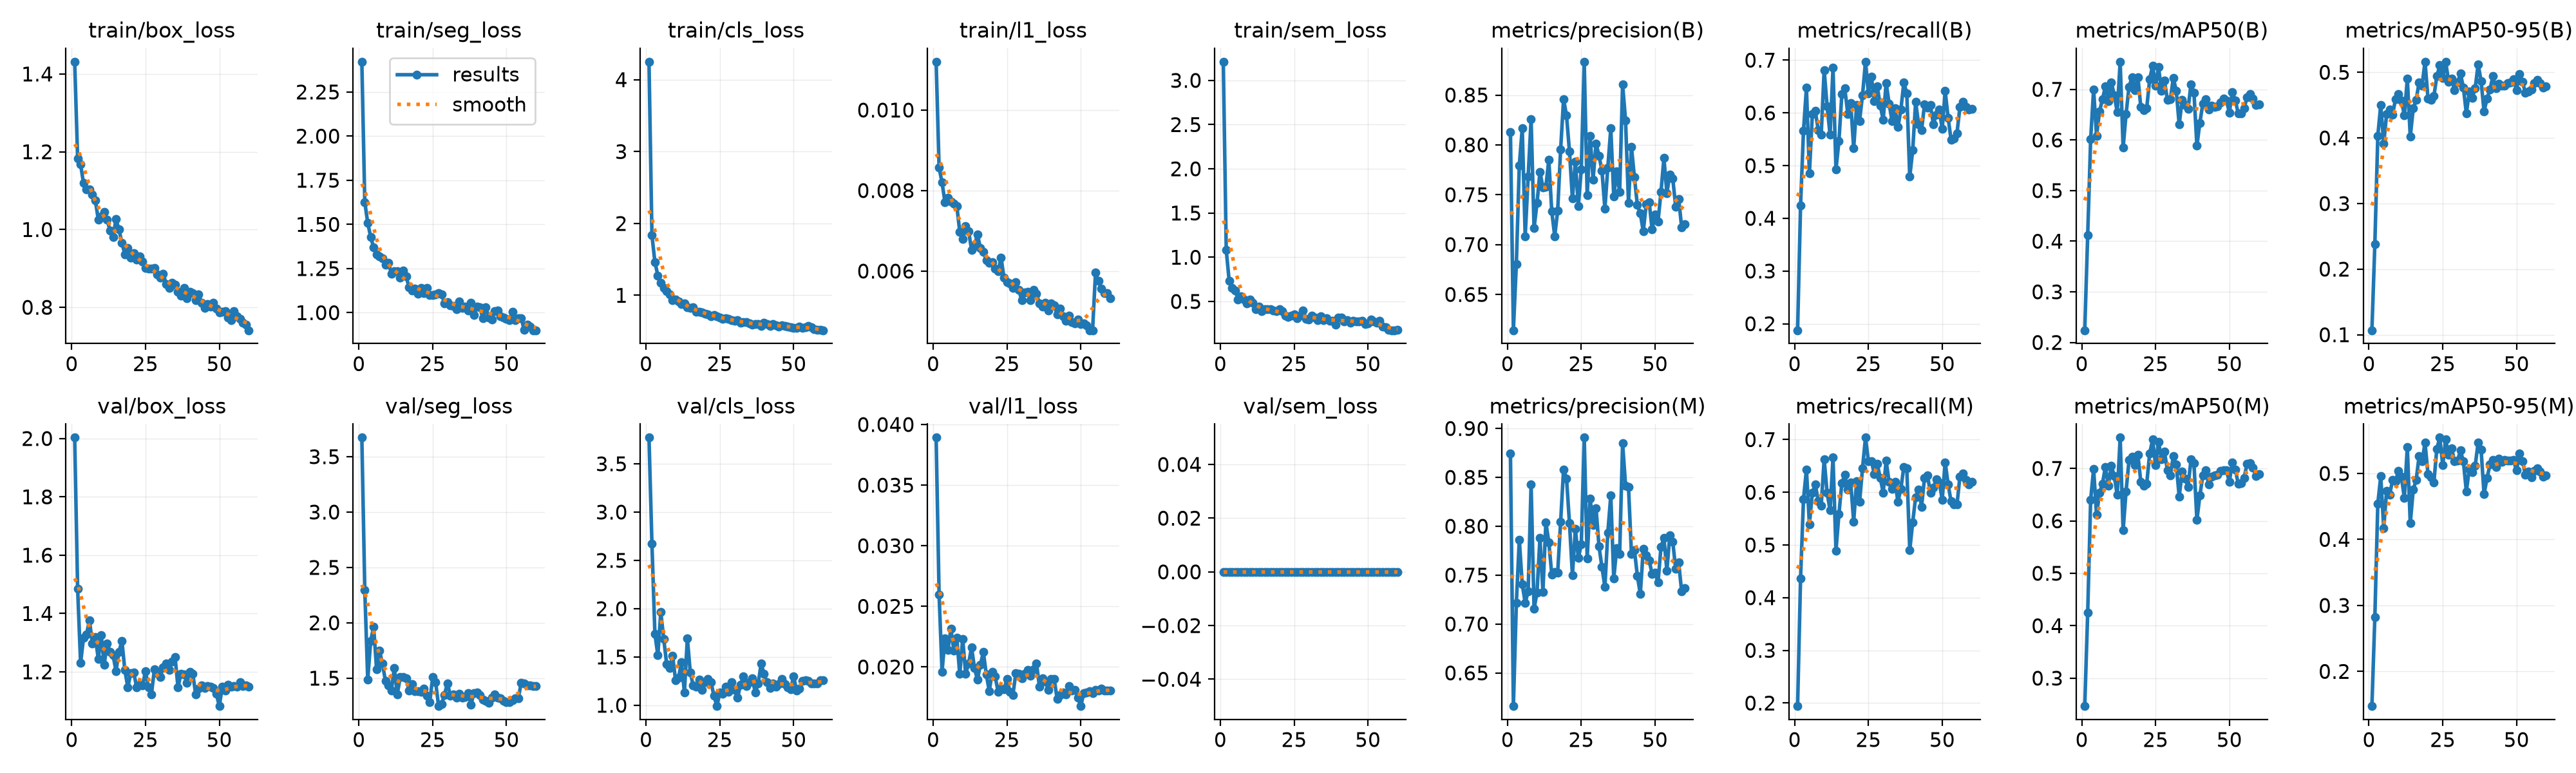

The data file committed next to this chart (first rows):
epoch, time, train/box_loss, train/seg_loss, train/cls_loss, train/l1_loss, train/sem_loss, metrics/precision(B), metrics/recall(B), metrics/mAP50(B), metrics/mAP50-95(B), metrics/precision(M), metrics/recall(M), metrics/mAP50(M), metrics/mAP50-95(M), val/box_loss, val/seg_loss, val/cls_loss, val/l1_loss, val/sem_loss, lr/pg0, lr/pg1, lr/pg2
1, 6.654, 1.432, 2.421, 4.25, 0.0112, 3.211, 0.8129, 0.1877, 0.2241, 0.1069, 0.8745, 0.1942, 0.2467, 0.1474, 2.003, 3.672, 3.771, 0.03892, 0, 0.0005432, 0.0005432, 0.04622
2, 11.12, 1.183, 1.626, 1.835, 0.00857, 1.08, 0.6141, 0.4238, 0.4125, 0.2382, 0.6161, 0.4364, 0.4253, 0.2824, 1.486, 2.297, 2.67, 0.02598, 0, 0.0009714, 0.0009714, 0.002206
3, 15.48, 1.167, 1.508, 1.465, 0.0082, 0.7314, 0.6805, 0.5664, 0.6015, 0.4032, 0.7213, 0.5871, 0.6401, 0.4539, 1.23, 1.487, 1.74, 0.01962, 0, 0.000967, 0.000967, 0.000967
4, 20.05, 1.119, 1.429, 1.277, 0.00771, 0.6562, 0.7795, 0.6475, 0.6999, 0.4504, 0.7863, 0.6434, 0.6989, 0.4957, 1.317, 1.837, 1.518, 0.02238, 0, 0.0009505, 0.0009505, 0.0009505
5, 24.71, 1.103, 1.369, 1.172, 0.00782, 0.6269, 0.8167, 0.4849, 0.608, 0.3915, 0.7407, 0.539, 0.6118, 0.4173, 1.328, 1.964, 1.965, 0.02142, 0, 0.000934, 0.000934, 0.000934
6, 29.08, 1.104, 1.329, 1.101, 0.00773, 0.5235, 0.7084, 0.5978, 0.6564, 0.4369, 0.7216, 0.5996, 0.6531, 0.4739, 1.377, 1.579, 1.684, 0.02314, 0, 0.0009175, 0.0009175, 0.0009175
7, 33.51, 1.09, 1.318, 1.056, 0.00767, 0.5615, 0.7682, 0.6035, 0.6802, 0.4435, 0.7334, 0.6151, 0.6711, 0.4675, 1.296, 1.748, 1.426, 0.02136, 0, 0.000901, 0.000901, 0.000901
8, 38.02, 1.075, 1.308, 1.015, 0.00762, 0.5222, 0.8258, 0.5671, 0.706, 0.4352, 0.8426, 0.5829, 0.7027, 0.4898, 1.319, 1.63, 1.383, 0.02241, 0, 0.0008845, 0.0008845, 0.0008845
9, 42.37, 1.026, 1.271, 0.9317, 0.00698, 0.4775, 0.7165, 0.5583, 0.6761, 0.4592, 0.7155, 0.5748, 0.6669, 0.4881, 1.244, 1.474, 1.513, 0.01941, 0, 0.000868, 0.000868, 0.000868
10, 46.88, 1.034, 1.284, 0.943, 0.00679, 0.5203, 0.7416, 0.6815, 0.7142, 0.4672, 0.7322, 0.6628, 0.7054, 0.5041, 1.325, 1.434, 1.259, 0.02233, 0, 0.0008515, 0.0008515, 0.0008515
11, 51.29, 1.045, 1.221, 0.919, 0.00711, 0.4872, 0.7731, 0.6126, 0.6887, 0.4574, 0.7882, 0.599, 0.6854, 0.4946, 1.225, 1.389, 1.283, 0.01944, 0, 0.000835, 0.000835, 0.000835
12, 55.72, 1.025, 1.234, 0.8757, 0.00699, 0.4148, 0.7574, 0.5588, 0.6554, 0.434, 0.7329, 0.566, 0.6495, 0.4625, 1.298, 1.592, 1.446, 0.02027, 0, 0.0008185, 0.0008185, 0.0008185
13, 60.1, 0.9968, 1.234, 0.8854, 0.00653, 0.4417, 0.758, 0.6854, 0.7546, 0.4902, 0.804, 0.6662, 0.7588, 0.54, 1.268, 1.354, 1.134, 0.02161, 0, 0.000802, 0.000802, 0.000802
14, 64.49, 0.9811, 1.199, 0.8376, 0.00664, 0.3889, 0.7851, 0.4925, 0.5848, 0.4017, 0.7837, 0.489, 0.5819, 0.4244, 1.257, 1.508, 1.695, 0.01989, 0, 0.0007855, 0.0007855, 0.0007855
15, 68.82, 1.027, 1.237, 0.8224, 0.00691, 0.4142, 0.7333, 0.5465, 0.6511, 0.445, 0.7508, 0.5584, 0.6564, 0.4752, 1.203, 1.513, 1.337, 0.01895, 0, 0.000769, 0.000769, 0.000769
16, 73.29, 1, 1.205, 0.8337, 0.00657, 0.4107, 0.7085, 0.6358, 0.7052, 0.4582, 0.7532, 0.618, 0.7156, 0.4901, 1.269, 1.497, 1.202, 0.0202, 0, 0.0007525, 0.0007525, 0.0007525
17, 77.69, 0.966, 1.145, 0.7713, 0.00648, 0.4106, 0.7339, 0.6461, 0.7233, 0.485, 0.7525, 0.6328, 0.7226, 0.5265, 1.306, 1.389, 1.192, 0.02122, 0, 0.000736, 0.000736, 0.000736
18, 82.08, 0.9362, 1.124, 0.774, 0.00627, 0.3943, 0.7952, 0.5982, 0.6985, 0.4798, 0.8043, 0.6058, 0.7061, 0.5182, 1.206, 1.447, 1.263, 0.01938, 0, 0.0007195, 0.0007195, 0.0007195
19, 86.49, 0.9533, 1.138, 0.763, 0.0062, 0.3873, 0.8458, 0.6187, 0.7244, 0.5161, 0.8583, 0.619, 0.7257, 0.5464, 1.148, 1.382, 1.159, 0.01801, 0, 0.000703, 0.000703, 0.000703
20, 90.91, 0.9277, 1.108, 0.7461, 0.00622, 0.41, 0.8295, 0.5331, 0.6647, 0.4604, 0.849, 0.5442, 0.6744, 0.4991, 1.195, 1.383, 1.238, 0.01959, 0, 0.0006865, 0.0006865, 0.0006865
21, 95.39, 0.9399, 1.141, 0.7374, 0.00606, 0.3892, 0.7935, 0.6144, 0.6585, 0.4579, 0.8031, 0.6211, 0.6674, 0.4945, 1.198, 1.376, 1.275, 0.01921, 0, 0.00067, 0.00067, 0.00067
22, 99.79, 0.9226, 1.112, 0.7092, 0.006, 0.3385, 0.7462, 0.5849, 0.6631, 0.4636, 0.7501, 0.5814, 0.6711, 0.4864, 1.147, 1.407, 1.239, 0.01795, 0, 0.0006535, 0.0006535, 0.0006535
23, 104.1, 0.9311, 1.14, 0.7288, 0.00633, 0.3235, 0.7834, 0.6338, 0.7199, 0.4939, 0.7972, 0.6456, 0.7287, 0.5373, 1.157, 1.343, 1.099, 0.01821, 0, 0.000637, 0.000637, 0.000637
24, 108.5, 0.9175, 1.1, 0.7076, 0.00583, 0.338, 0.7387, 0.697, 0.7468, 0.5106, 0.7679, 0.7038, 0.7549, 0.5543, 1.153, 1.283, 0.9912, 0.01814, 0, 0.0006205, 0.0006205, 0.0006205
25, 112.9, 0.9018, 1.099, 0.6922, 0.00572, 0.3537, 0.7754, 0.6364, 0.7067, 0.4916, 0.7812, 0.6591, 0.7059, 0.5129, 1.202, 1.508, 1.132, 0.01903, 0, 0.000604, 0.000604, 0.000604
26, 117.3, 0.8998, 1.102, 0.6747, 0.0057, 0.3107, 0.8834, 0.6688, 0.7437, 0.5156, 0.8907, 0.6593, 0.751, 0.5516, 1.146, 1.466, 1.117, 0.01795, 0, 0.0005875, 0.0005875, 0.0005875
27, 121.7, 0.8995, 1.111, 0.6808, 0.00558, 0.3428, 0.7493, 0.6219, 0.6976, 0.486, 0.7669, 0.6349, 0.7171, 0.528, 1.123, 1.248, 1.195, 0.01768, 0, 0.000571, 0.000571, 0.000571
28, 126.1, 0.9018, 1.103, 0.6712, 0.00572, 0.3968, 0.8088, 0.6498, 0.717, 0.4901, 0.8284, 0.6537, 0.7319, 0.5384, 1.208, 1.264, 1.142, 0.01948, 0, 0.0005545, 0.0005545, 0.0005545
29, 130.4, 0.885, 1.054, 0.6566, 0.00553, 0.3018, 0.7653, 0.6141, 0.6794, 0.473, 0.8012, 0.6273, 0.6969, 0.5181, 1.195, 1.35, 1.238, 0.01946, 0, 0.000538, 0.000538, 0.000538
30, 134.8, 0.8764, 1.058, 0.6444, 0.00528, 0.2973, 0.8015, 0.587, 0.6799, 0.4842, 0.8184, 0.5994, 0.6871, 0.5191, 1.183, 1.455, 1.159, 0.01904, 0, 0.0005215, 0.0005215, 0.0005215
31, 139.1, 0.8866, 1.043, 0.6531, 0.00547, 0.3367, 0.7892, 0.6571, 0.7223, 0.4981, 0.7797, 0.6602, 0.723, 0.5346, 1.214, 1.342, 1.076, 0.01943, 0, 0.000505, 0.000505, 0.000505
32, 143.5, 0.8602, 1.036, 0.6199, 0.00548, 0.3198, 0.7742, 0.618, 0.6976, 0.4767, 0.7582, 0.6194, 0.7072, 0.518, 1.228, 1.352, 1.211, 0.01977, 0, 0.0004885, 0.0004885, 0.0004885
33, 147.9, 0.8494, 1.021, 0.624, 0.00527, 0.2869, 0.736, 0.5847, 0.6304, 0.4374, 0.7382, 0.6068, 0.6464, 0.4728, 1.206, 1.327, 1.302, 0.01928, 0, 0.000472, 0.000472, 0.000472
34, 152.3, 0.8638, 1.062, 0.63, 0.00553, 0.3323, 0.7776, 0.6086, 0.6792, 0.4704, 0.7936, 0.6201, 0.6934, 0.5069, 1.235, 1.361, 1.202, 0.01979, 0, 0.0004555, 0.0004555, 0.0004555
35, 156.6, 0.8578, 1.026, 0.61, 0.00544, 0.2898, 0.8165, 0.5729, 0.6691, 0.4614, 0.8316, 0.5819, 0.6811, 0.5015, 1.252, 1.325, 1.242, 0.0203, 0, 0.000439, 0.000439, 0.000439
36, 161, 0.8406, 1.033, 0.5931, 0.00519, 0.3105, 0.7485, 0.6063, 0.6615, 0.476, 0.7464, 0.6069, 0.6649, 0.5119, 1.147, 1.329, 1.28, 0.01837, 0, 0.0004225, 0.0004225, 0.0004225
37, 165.3, 0.8295, 1.013, 0.5994, 0.00512, 0.2834, 0.7733, 0.6576, 0.7103, 0.5123, 0.7778, 0.6485, 0.7172, 0.547, 1.193, 1.363, 1.132, 0.01906, 0, 0.000406, 0.000406, 0.000406
38, 169.7, 0.8502, 1.056, 0.6023, 0.00522, 0.2838, 0.7527, 0.6369, 0.6937, 0.4864, 0.7715, 0.645, 0.7094, 0.5356, 1.192, 1.262, 1.224, 0.0188, 0, 0.0003895, 0.0003895, 0.0003895
39, 174.2, 0.8229, 0.9864, 0.5756, 0.00502, 0.2371, 0.8606, 0.4787, 0.5884, 0.4404, 0.885, 0.4902, 0.6016, 0.4685, 1.163, 1.367, 1.431, 0.01813, 0, 0.000373, 0.000373, 0.000373
40, 178.5, 0.8405, 1.036, 0.6149, 0.00519, 0.3166, 0.8244, 0.5289, 0.634, 0.4597, 0.8417, 0.5432, 0.6481, 0.4929, 1.2, 1.372, 1.323, 0.01903, 0, 0.0003565, 0.0003565, 0.0003565
41, 182.8, 0.8363, 1.03, 0.5968, 0.00515, 0.315, 0.7419, 0.6209, 0.6715, 0.4738, 0.8399, 0.5909, 0.6863, 0.5132, 1.194, 1.349, 1.237, 0.01899, 0, 0.00034, 0.00034, 0.00034
42, 187.2, 0.819, 0.9671, 0.5766, 0.00492, 0.2705, 0.7977, 0.5779, 0.6811, 0.4939, 0.772, 0.6052, 0.6962, 0.5201, 1.123, 1.304, 1.181, 0.01735, 0, 0.0003235, 0.0003235, 0.0003235
43, 191.6, 0.834, 1.031, 0.5982, 0.00507, 0.2866, 0.7677, 0.567, 0.6597, 0.4753, 0.7758, 0.5727, 0.6691, 0.51, 1.143, 1.297, 1.228, 0.0177, 0, 0.000307, 0.000307, 0.000307
44, 195.9, 0.8124, 0.9737, 0.5795, 0.00488, 0.259, 0.7396, 0.616, 0.6678, 0.4822, 0.7493, 0.6272, 0.6839, 0.5219, 1.152, 1.278, 1.193, 0.01788, 0, 0.0002905, 0.0002905, 0.0002905
45, 200.4, 0.798, 0.9624, 0.5638, 0.00477, 0.2798, 0.7313, 0.61, 0.6654, 0.4793, 0.7307, 0.6324, 0.6864, 0.5177, 1.146, 1.324, 1.218, 0.01774, 0, 0.000274, 0.000274, 0.000274
46, 204.7, 0.8086, 1.009, 0.5796, 0.0049, 0.2714, 0.7133, 0.6147, 0.6665, 0.4799, 0.7768, 0.5992, 0.6885, 0.5208, 1.15, 1.356, 1.272, 0.0184, 0, 0.0002575, 0.0002575, 0.0002575
47, 209.1, 0.8016, 1.012, 0.5734, 0.00473, 0.2774, 0.7403, 0.5786, 0.6739, 0.4833, 0.7705, 0.6093, 0.6954, 0.5192, 1.15, 1.326, 1.222, 0.01805, 0, 0.000241, 0.000241, 0.000241
48, 213.5, 0.8113, 0.978, 0.5651, 0.0047, 0.2847, 0.7428, 0.5968, 0.6815, 0.4844, 0.7652, 0.6249, 0.6966, 0.5196, 1.144, 1.319, 1.183, 0.01809, 0, 0.0002245, 0.0002245, 0.0002245
49, 217.9, 0.7974, 0.9736, 0.5525, 0.00479, 0.2442, 0.7152, 0.6061, 0.6777, 0.4894, 0.7512, 0.619, 0.6959, 0.52, 1.125, 1.294, 1.165, 0.01746, 0, 0.000208, 0.000208, 0.000208
50, 222.2, 0.7876, 0.966, 0.547, 0.00468, 0.2545, 0.73, 0.5695, 0.6542, 0.473, 0.7525, 0.5862, 0.6743, 0.5044, 1.082, 1.283, 1.302, 0.01677, 0, 0.0001915, 0.0001915, 0.0001915
51, 226.7, 0.7882, 0.9568, 0.5511, 0.0047, 0.2957, 0.723, 0.6413, 0.6947, 0.4971, 0.7423, 0.6571, 0.7117, 0.5306, 1.148, 1.282, 1.154, 0.01783, 0, 0.000175, 0.000175, 0.000175
52, 231, 0.791, 1.004, 0.5657, 0.00466, 0.2763, 0.7527, 0.5907, 0.6784, 0.4858, 0.7787, 0.6151, 0.6981, 0.5189, 1.136, 1.302, 1.169, 0.0179, 0, 0.0001585, 0.0001585, 0.0001585
53, 235.4, 0.7739, 0.958, 0.551, 0.00453, 0.2558, 0.7868, 0.5491, 0.6526, 0.4688, 0.7881, 0.5826, 0.6707, 0.4977, 1.155, 1.321, 1.254, 0.01798, 0, 0.000142, 0.000142, 0.000142
54, 239.8, 0.7663, 0.9679, 0.5579, 0.00453, 0.282, 0.7516, 0.5509, 0.6522, 0.4711, 0.7546, 0.5772, 0.6724, 0.5027, 1.149, 1.318, 1.259, 0.01786, 0, 0.0001255, 0.0001255, 0.0001255
55, 245.2, 0.7905, 0.9693, 0.5716, 0.00596, 0.2193, 0.7705, 0.5617, 0.6631, 0.4735, 0.7911, 0.5765, 0.6824, 0.4943, 1.152, 1.456, 1.255, 0.01809, 0, 0.000109, 0.000109, 0.000109
56, 249.3, 0.7773, 0.9019, 0.552, 0.00575, 0.205, 0.7661, 0.6108, 0.6846, 0.4839, 0.7838, 0.6301, 0.7087, 0.5042, 1.148, 1.452, 1.228, 0.01803, 0, 9.25e-05, 9.25e-05, 9.25e-05
57, 253.7, 0.7698, 0.9335, 0.5326, 0.00556, 0.1829, 0.7377, 0.6211, 0.6902, 0.4884, 0.7562, 0.6359, 0.7096, 0.5074, 1.164, 1.432, 1.224, 0.01821, 0, 7.6e-05, 7.6e-05, 7.6e-05
58, 257.9, 0.76, 0.9227, 0.5196, 0.00545, 0.1748, 0.746, 0.6115, 0.682, 0.4833, 0.7628, 0.6241, 0.7014, 0.5025, 1.151, 1.432, 1.226, 0.01808, 0, 5.95e-05, 5.95e-05, 5.95e-05
59, 262.2, 0.7561, 0.9005, 0.517, 0.00546, 0.1745, 0.7174, 0.6058, 0.6688, 0.4769, 0.7336, 0.6145, 0.6857, 0.4946, 1.154, 1.428, 1.258, 0.01807, 0, 4.3e-05, 4.3e-05, 4.3e-05
60, 266.4, 0.741, 0.9008, 0.5147, 0.00533, 0.1781, 0.7205, 0.6075, 0.6705, 0.4787, 0.7369, 0.6201, 0.6891, 0.4966, 1.149, 1.426, 1.257, 0.01807, 0, 2.65e-05, 2.65e-05, 2.65e-05
